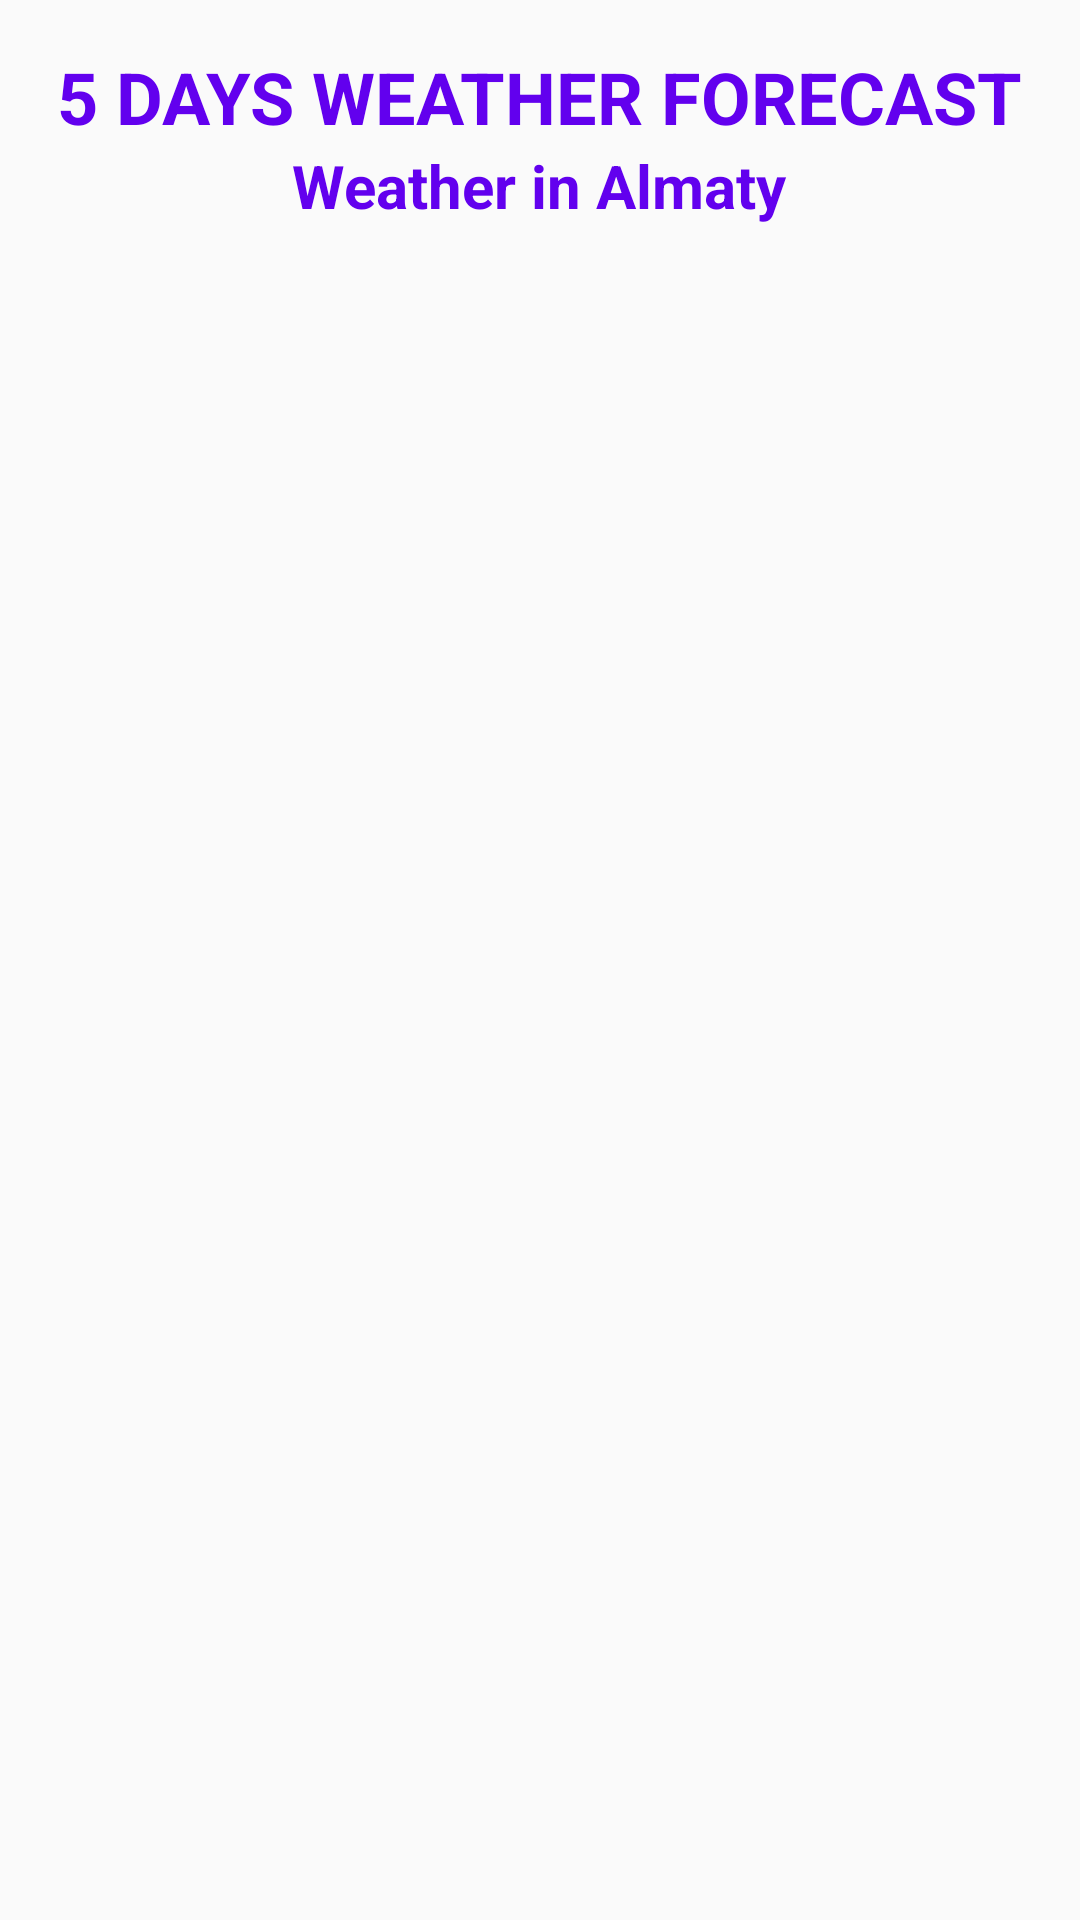

Layout XML and referenced resources for this Android screen:
<!-- AndroidManifest.xml: application theme MyMaterialTheme -->
<!-- res/layout/fragment_forecast.xml -->
<?xml version="1.0" encoding="utf-8"?>
<RelativeLayout xmlns:android="http://schemas.android.com/apk/res/android"
    xmlns:tools="http://schemas.android.com/tools"
    android:layout_width="match_parent"
    android:layout_height="match_parent"
    android:padding="16dp"
    tools:context=".ForecastFragment">


    <LinearLayout
        android:id="@+id/main_info"
        android:orientation="vertical"
        android:layout_centerHorizontal="true"
        android:gravity="center_horizontal"
        android:layout_width="wrap_content"
        android:layout_height="wrap_content">

        <TextView

            android:textSize="24sp"
            android:textStyle="bold"
            android:textColor="@color/colorPrimary"
            android:text="5 DAYS WEATHER FORECAST"
            android:layout_width="wrap_content"
            android:layout_height="wrap_content" />

        <TextView

            android:id="@+id/txt_city_name"
            android:textSize="20sp"
            android:textStyle="bold"
            android:textColor="@color/colorPrimary"
            android:text="Weather in Almaty"
            android:layout_width="wrap_content"
            android:layout_height="wrap_content" />

    </LinearLayout>

    <android.support.v7.widget.RecyclerView
        android:id="@+id/recycler_forecast"
        android:layout_below="@id/main_info"
        android:layout_marginTop="20dp"
        android:layout_height="match_parent"
        android:layout_width="wrap_content">

    </android.support.v7.widget.RecyclerView>


</RelativeLayout>
<!-- resources referenced by this layout -->
<resources>
  <style name="MyMaterialTheme" parent="MyMaterialTheme.Base" />
  <style name="MyMaterialTheme.Base" parent="Theme.AppCompat.Light.NoActionBar">
          <item name="colorPrimary">@color/colorPrimary</item>
          <item name="colorPrimaryDark">@color/colorPrimaryDark</item>
          <item name="colorAccent">@color/colorAccent</item>
          <item name="windowNoTitle">true</item>
          <item name="windowActionBar">false</item>
  
      </style>
  <!-- not gathered from this repository: default colours our renderer supplied (Android Studio template values) -->
  <color name="colorPrimary">#FF6200EE</color>
  <color name="colorPrimaryDark">#FF3700B3</color>
  <color name="colorAccent">#FF03DAC5</color>
</resources>
